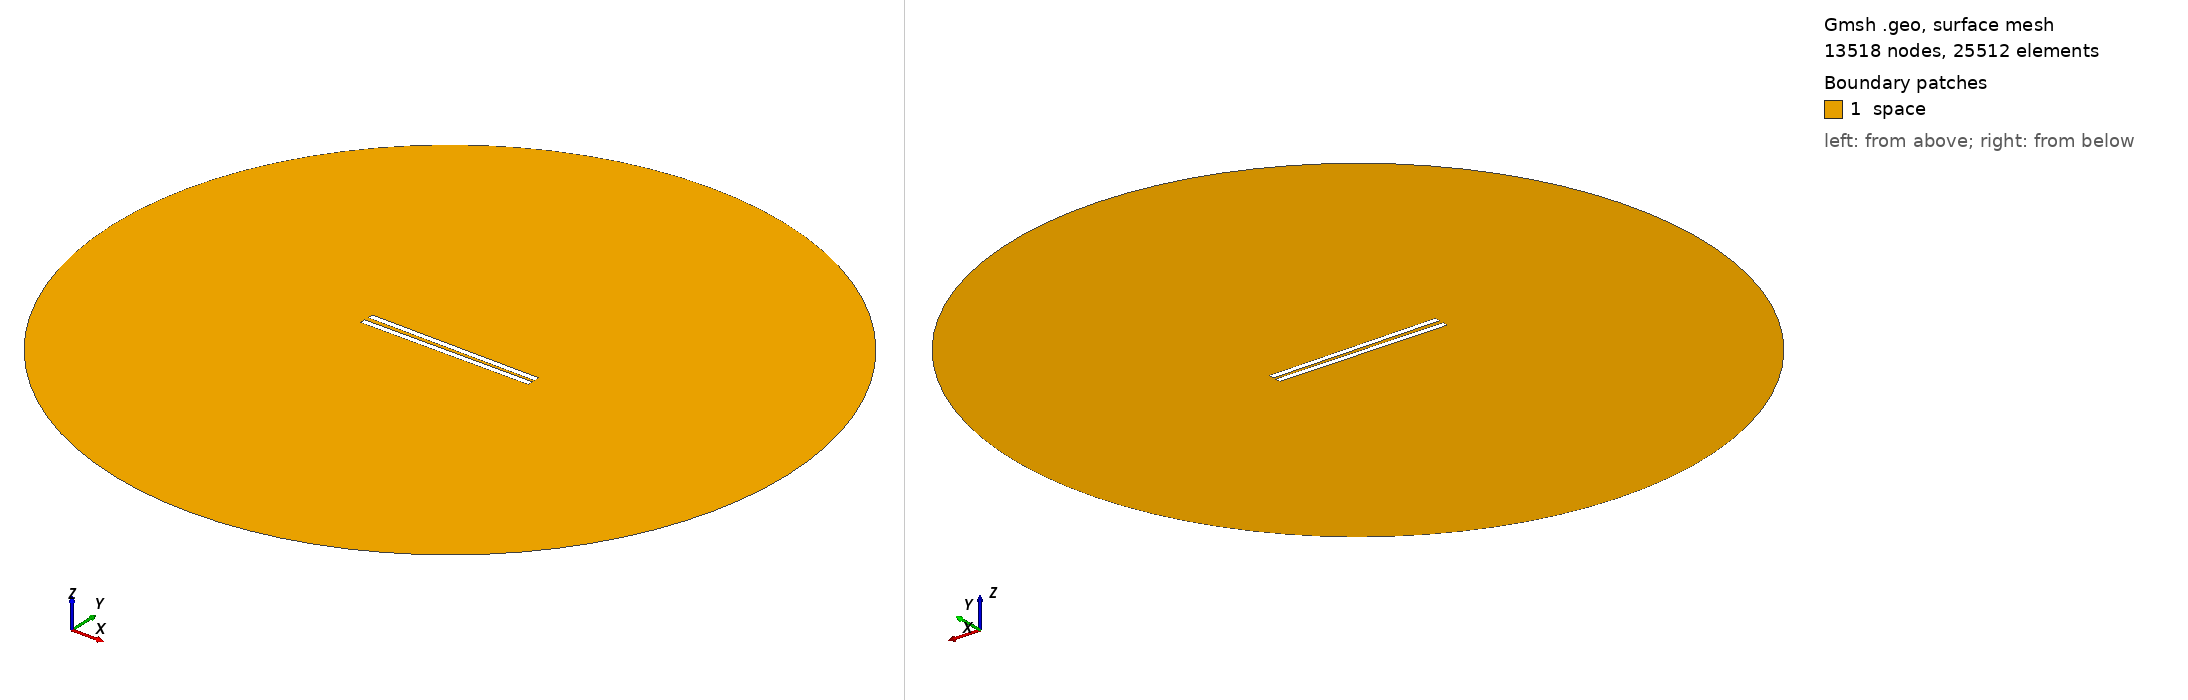

Gmsh geometry script, surface-meshed: 13518 nodes, 25512 surface elements. Boundary patches (legend numbers): 1 space. Left view from above one corner, right view from below the opposite corner. Legend entries are the model's physical surfaces. The drawing asked Gmsh for element sizes between 1% and 20% of the model's largest extent; the script's own settings can give other sizes.

=== 458.geo (drawn) ===
// Set the geometry kernel
SetFactory("OpenCASCADE");

//---------------------------------------
// Rectangles
//---------------------------------------

// Rectangle 1 (top)
Point(1) = {-49.67777777777778, 1.0277777777777777, 0, 1.0};
Point(2) = {49.67777777777778, 1.0277777777777777, 0, 1.0};
Point(3) = {49.67777777777778, 4.383333333333333, 0, 1.0};
Point(4) = {-49.67777777777778, 4.383333333333333, 0, 1.0};

Line(1) = {1, 2};
Line(2) = {2, 3};
Line(3) = {3, 4};
Line(4) = {4, 1};

Line Loop(1) = {1, 2, 3, 4};
Plane Surface(1) = {1};

Rotate { {0, 0, 1}, {0,  1.0277777777777777,  0}, -0.01 } {
  Surface{1};
}

// Rectangle 2 (bottom)
Point(5) = {-49.67777777777778, -1.0277777777777777, 0, 1.0};
Point(6) = {49.67777777777778, -1.0277777777777777, 0, 1.0};
Point(7) = {49.67777777777778, -4.383333333333333, 0, 1.0};
Point(8) = {-49.67777777777778, -4.383333333333333, 0, 1.0};

Line(5) = {5, 6};
Line(6) = {6, 7};
Line(7) = {7, 8};
Line(8) = {8, 5};

Line Loop(2) = {5, 6, 7, 8};
Plane Surface(2) = {2}; 


//---------------------------------------
// Circle
//---------------------------------------

// Define points
Point(9) = {0, 0, 0};        // Center
Point(10) = {200, 0, 0};     // Start point
Point(11) = {0, 200, 0};     // 90 degrees
Point(12) = {-200, 0, 0};    // 180 degrees
Point(13) = {0, -200, 0};    // 270 degrees

// Define circle arcs (each needs start, center, end)
Circle(9) = {10, 9, 11};
Circle(10) = {11, 9, 12};
Circle(11) = {12, 9, 13};
Circle(12) = {13, 9, 10};

// Define curve loop and surface if needed
Curve Loop(3) = {9, 10, 11, 12};
Surface(3) = {3};

// Subtract Rectangles from Circle
BooleanDifference{ Surface{3}; Delete; }{ Surface{1}; Surface{2}; Delete; }

//---------------------------------------
// Transfinite Lines and Surface
//---------------------------------------
r = 7;
Transfinite Line {1, 3} = 50*r Using Progression 1;
Transfinite Line {2, 4} = 2*r Using Progression 1;
Transfinite Line {5, 7} = 50*r Using Progression 1;
Transfinite Line {6, 8} = 2*r Using Progression 1;
Transfinite Line {9, 10, 11, 12} = 20 Using Progression 1;

//---------------------------------------
// Define Physical Groups
//---------------------------------------                

//--- Physical Curves
// Physical groups for boundaries
Physical Line("force_segment", 10) = {1};
Physical Line("upper_plate", 11) = {2, 3, 4};
Physical Line("lower_plate", 12) = {5, 6, 7, 8};
Physical Line("boundary", 20) = {9, 10, 11, 12};

//--- Physical Surfaces
Physical Surface("space", 30) = {3};

//---------------------------------------
// 6. Generate the Mesh
//---------------------------------------
Mesh 2;  // 2D mesh generation
